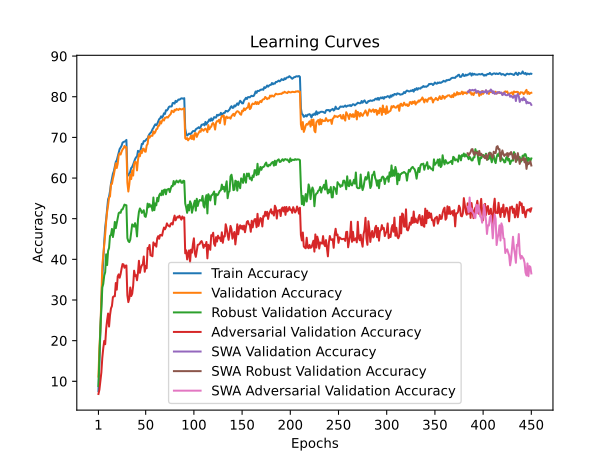

Values plotted in this chart, from the file beside it:
train_accuracy; train_loss; valid_accuracy; valid_loss; valid_accuracy_robust; valid_accuracy_adversarial; valid_accuracy_swa; valid_accuracy_robust_swa; valid_accuracy_adversarial_swa
7,5980; 4,2039; 11,1700; 3,9848; 8,8241; 6,8800; 11,1700; 8,8241; 6,8800
14,8060; 3,8451; 18,3200; 3,7752; 15,7724; 7,9400; 18,3200; 15,7724; 7,9400
22,4640; 3,5176; 22,6200; 3,7032; 23,1310; 10,1900; 22,6200; 23,1310; 10,1900
29,4340; 3,2487; 30,8900; 3,3438; 27,6517; 12,1300; 30,8900; 27,6517; 12,1300
35,2800; 3,0220; 38,4300; 2,9964; 33,0655; 15,7800; 38,4300; 33,0655; 15,7800
39,9140; 2,8577; 40,8800; 2,8979; 33,9517; 18,1400; 40,8800; 33,9517; 18,1400
44,2720; 2,7066; 43,1700; 2,7621; 36,0207; 19,9300; 43,1700; 36,0207; 19,9300
47,8580; 2,5821; 46,1300; 2,6486; 36,8414; 19,1200; 46,1300; 36,8414; 19,1200
49,8680; 2,5130; 49,3800; 2,5539; 41,2345; 22,8900; 49,3800; 41,2345; 22,8900
52,3020; 2,4326; 51,7200; 2,5238; 38,5897; 25,0300; 51,7200; 38,5897; 25,0300
54,7680; 2,3540; 53,2800; 2,4275; 42,0793; 26,6700; 53,2800; 42,0793; 26,6700
55,3940; 2,3253; 55,2400; 2,3265; 42,8000; 23,4700; 55,2400; 42,8000; 23,4700
56,7620; 2,2715; 55,4400; 2,3074; 45,8069; 26,2800; 55,4400; 45,8069; 26,2800
58,5860; 2,2225; 58,4900; 2,2244; 45,9862; 27,9300; 58,4900; 45,9862; 27,9300
59,8580; 2,1684; 58,5500; 2,2123; 47,4862; 28,5300; 58,5500; 47,4862; 28,5300
61,0540; 2,1310; 59,8300; 2,1804; 45,4862; 30,7100; 59,8300; 45,4862; 30,7100
61,7000; 2,1048; 60,8400; 2,1177; 46,8586; 30,9100; 60,8400; 46,8586; 30,9100
62,9280; 2,0675; 62,2700; 2,0742; 49,2172; 30,9200; 62,2700; 49,2172; 30,9200
63,9820; 2,0277; 63,6100; 2,0438; 47,6724; 34,1800; 63,6100; 47,6724; 34,1800
64,3640; 2,0178; 62,4700; 2,0876; 48,9069; 32,5400; 62,4700; 48,9069; 32,5400
65,3240; 1,9818; 63,5300; 2,0565; 50,3138; 35,8100; 63,5300; 50,3138; 35,8100
66,3200; 1,9523; 65,5900; 1,9740; 51,3655; 36,3100; 65,5900; 51,3655; 36,3100
67,1480; 1,9220; 66,1000; 1,9548; 51,5621; 35,4800; 66,1000; 51,5621; 35,4800
67,5120; 1,9066; 65,7800; 1,9426; 51,4414; 36,3900; 65,7800; 51,4414; 36,3900
67,9460; 1,8925; 66,4900; 1,9350; 52,2517; 37,7300; 66,4900; 52,2517; 37,7300
68,7040; 1,8683; 67,0400; 1,9240; 52,2793; 38,8400; 67,0400; 52,2793; 38,8400
68,8700; 1,8612; 67,3100; 1,9136; 52,8517; 38,7600; 67,3100; 52,8517; 38,7600
68,9540; 1,8587; 67,8900; 1,8943; 53,4690; 37,9300; 67,8900; 53,4690; 37,9300
69,0700; 1,8561; 67,5400; 1,9038; 53,3552; 38,4100; 67,5400; 53,3552; 38,4100
69,3780; 1,8489; 67,6200; 1,9049; 53,2966; 38,5000; 67,6200; 53,2966; 38,5000
61,1100; 2,1151; 58,8600; 2,2513; 45,2310; 31,1500; 58,8600; 45,2310; 31,1500
60,6400; 2,1302; 56,6800; 2,3246; 44,4897; 29,4800; 56,6800; 44,4897; 29,4800
60,9120; 2,1231; 58,4000; 2,2350; 44,2483; 30,3700; 58,4000; 44,2483; 30,3700
61,6120; 2,0927; 60,8000; 2,1464; 44,8345; 33,0800; 60,8000; 44,8345; 33,0800
62,4760; 2,0732; 59,7500; 2,2182; 46,8207; 30,9700; 59,7500; 46,8207; 30,9700
62,7420; 2,0551; 61,8500; 2,1173; 48,6000; 31,5400; 61,8500; 48,6000; 31,5400
63,3140; 2,0393; 60,6100; 2,1600; 48,3724; 33,5100; 60,6100; 48,3724; 33,5100
63,9900; 2,0209; 63,4600; 2,0746; 48,0276; 37,2100; 63,4600; 48,0276; 37,2100
64,6560; 1,9938; 64,0100; 2,0249; 48,9034; 35,8800; 64,0100; 48,9034; 35,8800
65,0920; 1,9794; 63,8800; 2,0649; 48,0379; 36,1200; 63,8800; 48,0379; 36,1200
65,2900; 1,9656; 61,8800; 2,1214; 45,6345; 34,8500; 61,8800; 45,6345; 34,8500
66,6880; 1,9285; 64,4400; 2,0457; 49,7379; 36,6900; 64,4400; 49,7379; 36,6900
66,4820; 1,9323; 65,8800; 2,0008; 51,6966; 39,6500; 65,8800; 51,6966; 39,6500
66,4580; 1,9255; 65,3600; 1,9923; 52,5241; 36,6900; 65,3600; 52,5241; 36,6900
67,1900; 1,9038; 66,6500; 1,9654; 52,1138; 37,8600; 66,6500; 52,1138; 37,8600
68,3980; 1,8716; 66,1400; 1,9608; 51,4207; 38,5500; 66,1400; 51,4207; 38,5500
68,3560; 1,8724; 67,1800; 1,9205; 51,7621; 38,7400; 67,1800; 51,7621; 38,7400
69,0800; 1,8525; 67,2300; 1,9411; 52,0793; 40,7000; 67,2300; 52,0793; 40,7000
69,0580; 1,8392; 66,5400; 1,9433; 50,6103; 36,9400; 66,5400; 50,6103; 36,9400
69,2960; 1,8336; 66,4700; 1,9164; 50,4448; 38,3800; 66,4700; 50,4448; 38,3800
69,5880; 1,8270; 68,0000; 1,8794; 51,5310; 37,8000; 68,0000; 51,5310; 37,8000
69,7300; 1,8133; 68,4000; 1,8963; 53,7138; 42,8100; 68,4000; 53,7138; 42,8100
70,4180; 1,7986; 70,2900; 1,8179; 52,8069; 42,5500; 70,2900; 52,8069; 42,5500
70,8400; 1,7836; 69,9200; 1,8336; 53,5793; 43,5400; 69,9200; 53,5793; 43,5400
71,1340; 1,7724; 70,2900; 1,8209; 52,9793; 41,0000; 70,2900; 52,9793; 41,0000
71,3740; 1,7625; 70,4300; 1,8309; 53,2621; 40,9100; 70,4300; 53,2621; 40,9100
71,9780; 1,7364; 70,3900; 1,8145; 51,9690; 40,7600; 70,3900; 51,9690; 40,7600
72,3280; 1,7260; 71,4700; 1,7928; 55,2172; 44,1700; 71,4700; 55,2172; 44,1700
72,8320; 1,7146; 70,9600; 1,7797; 52,0931; 43,4500; 70,9600; 52,0931; 43,4500
73,2140; 1,7033; 71,3300; 1,7751; 53,7759; 43,8600; 71,3300; 53,7759; 43,8600
... 390 more rows
